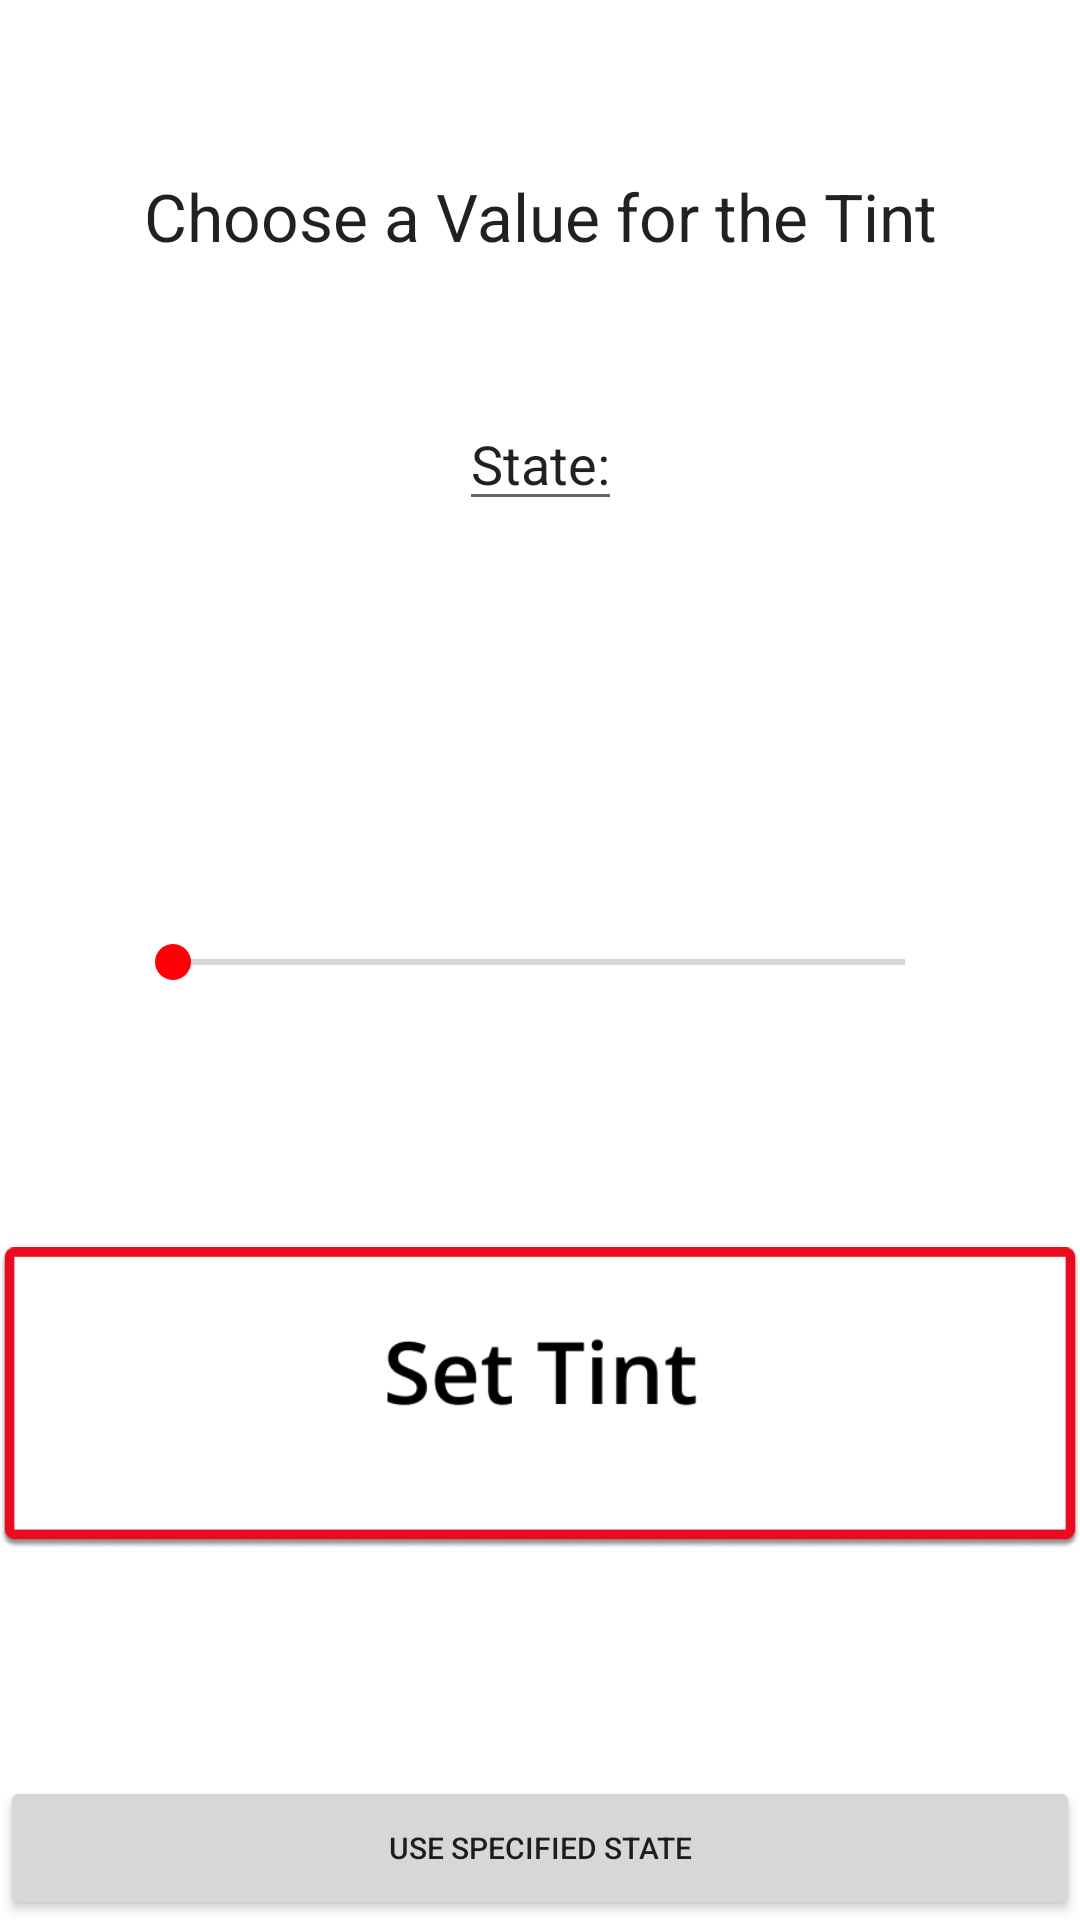

Here is an Android app screen rendered from its layout file. Give the layout XML and the strings, colors and styles it references.
<!-- AndroidManifest.xml: application theme Theme.ElectrochromicFilm -->
<!-- res/layout/scrollbar.xml -->
<?xml version="1.0" encoding="utf-8"?>
<androidx.constraintlayout.widget.ConstraintLayout xmlns:android="http://schemas.android.com/apk/res/android"
    xmlns:app="http://schemas.android.com/apk/res-auto"
    xmlns:tools="http://schemas.android.com/tools"
    android:layout_width="match_parent"
    android:layout_height="match_parent">

    <TextView
        android:id="@+id/textView2"
        android:layout_width="wrap_content"
        android:layout_height="wrap_content"
        android:text="Choose a Value for the Tint"
        android:textAppearance="@style/TextAppearance.AppCompat.Large"
        app:layout_constraintBottom_toTopOf="@+id/guideline4"
        app:layout_constraintEnd_toEndOf="parent"
        app:layout_constraintHorizontal_bias="0.5"
        app:layout_constraintStart_toStartOf="parent"
        app:layout_constraintTop_toTopOf="parent" />

    <SeekBar
        android:id="@+id/seekbar"
        android:layout_width="276dp"
        android:layout_height="62dp"
        android:layout_marginTop="116dp"
        app:layout_constraintBottom_toTopOf="@+id/settint"
        app:layout_constraintEnd_toEndOf="parent"
        app:layout_constraintHorizontal_bias="0.496"
        app:layout_constraintStart_toStartOf="parent"
        app:layout_constraintTop_toBottomOf="@+id/state" />

    <EditText
        android:id="@+id/state"
        android:layout_width="wrap_content"
        android:layout_height="wrap_content"
        android:editable="true"
        android:text="State:"
        app:layout_constraintBottom_toTopOf="@+id/seekbar"
        app:layout_constraintEnd_toEndOf="parent"
        app:layout_constraintStart_toStartOf="parent"
        app:layout_constraintTop_toTopOf="@+id/guideline4" />

    <Button
        android:id="@+id/specific_state"
        android:layout_width="0dp"
        android:layout_height="wrap_content"
        android:text="Use Specified State"
        android:textSize="10sp"
        app:layout_constraintBottom_toBottomOf="parent"
        app:layout_constraintEnd_toEndOf="parent"
        app:layout_constraintHorizontal_bias="0.0"
        app:layout_constraintStart_toStartOf="parent" />

    <ImageView
        android:id="@+id/settint"
        android:layout_width="wrap_content"
        android:layout_height="wrap_content"
        app:layout_constraintBottom_toTopOf="@+id/specific_state"
        app:layout_constraintEnd_toEndOf="parent"
        app:layout_constraintStart_toStartOf="parent"
        app:srcCompat="@drawable/settintbuttondesign" />

    <androidx.constraintlayout.widget.Guideline
        android:id="@+id/guideline4"
        android:layout_width="wrap_content"
        android:layout_height="wrap_content"
        android:orientation="horizontal"
        app:layout_constraintGuide_begin="144dp" />

</androidx.constraintlayout.widget.ConstraintLayout>
<!-- resources referenced by this layout -->
<resources>
  <!-- drawable settintbuttondesign (drawable-v21) -->
  <?xml version="1.0" encoding="utf-8"?>
  <ripple xmlns:android="http://schemas.android.com/apk/res/android" android:color="@color/black">
  
      <item android:drawable="@drawable/settintbutton"/>
  
  </ripple>
  <style name="Theme.ElectrochromicFilm" parent="Theme.MaterialComponents.DayNight.DarkActionBar">
          
          <item name="colorPrimary">@color/background</item>
          <item name="colorPrimaryVariant">@color/topbar</item>
          <item name="colorOnPrimary">@color/white</item>
          
          <item name="colorSecondary">@color/background</item>
          <item name="colorSecondaryVariant">@color/topbar</item>
          <item name="colorOnSecondary">@color/black</item>
          
          <item name="android:statusBarColor" tools:targetApi="l">?attr/colorPrimaryVariant</item>
          
      </style>
  <color name="black">#FF000000</color>
  <!-- drawable settintbutton: png bitmap (drawable-v21, 12109 bytes) -->
  <color name="background">#ff0006</color>
  <color name="topbar">#ff0006</color>
  <color name="white">#FFFFFFFF</color>
</resources>
